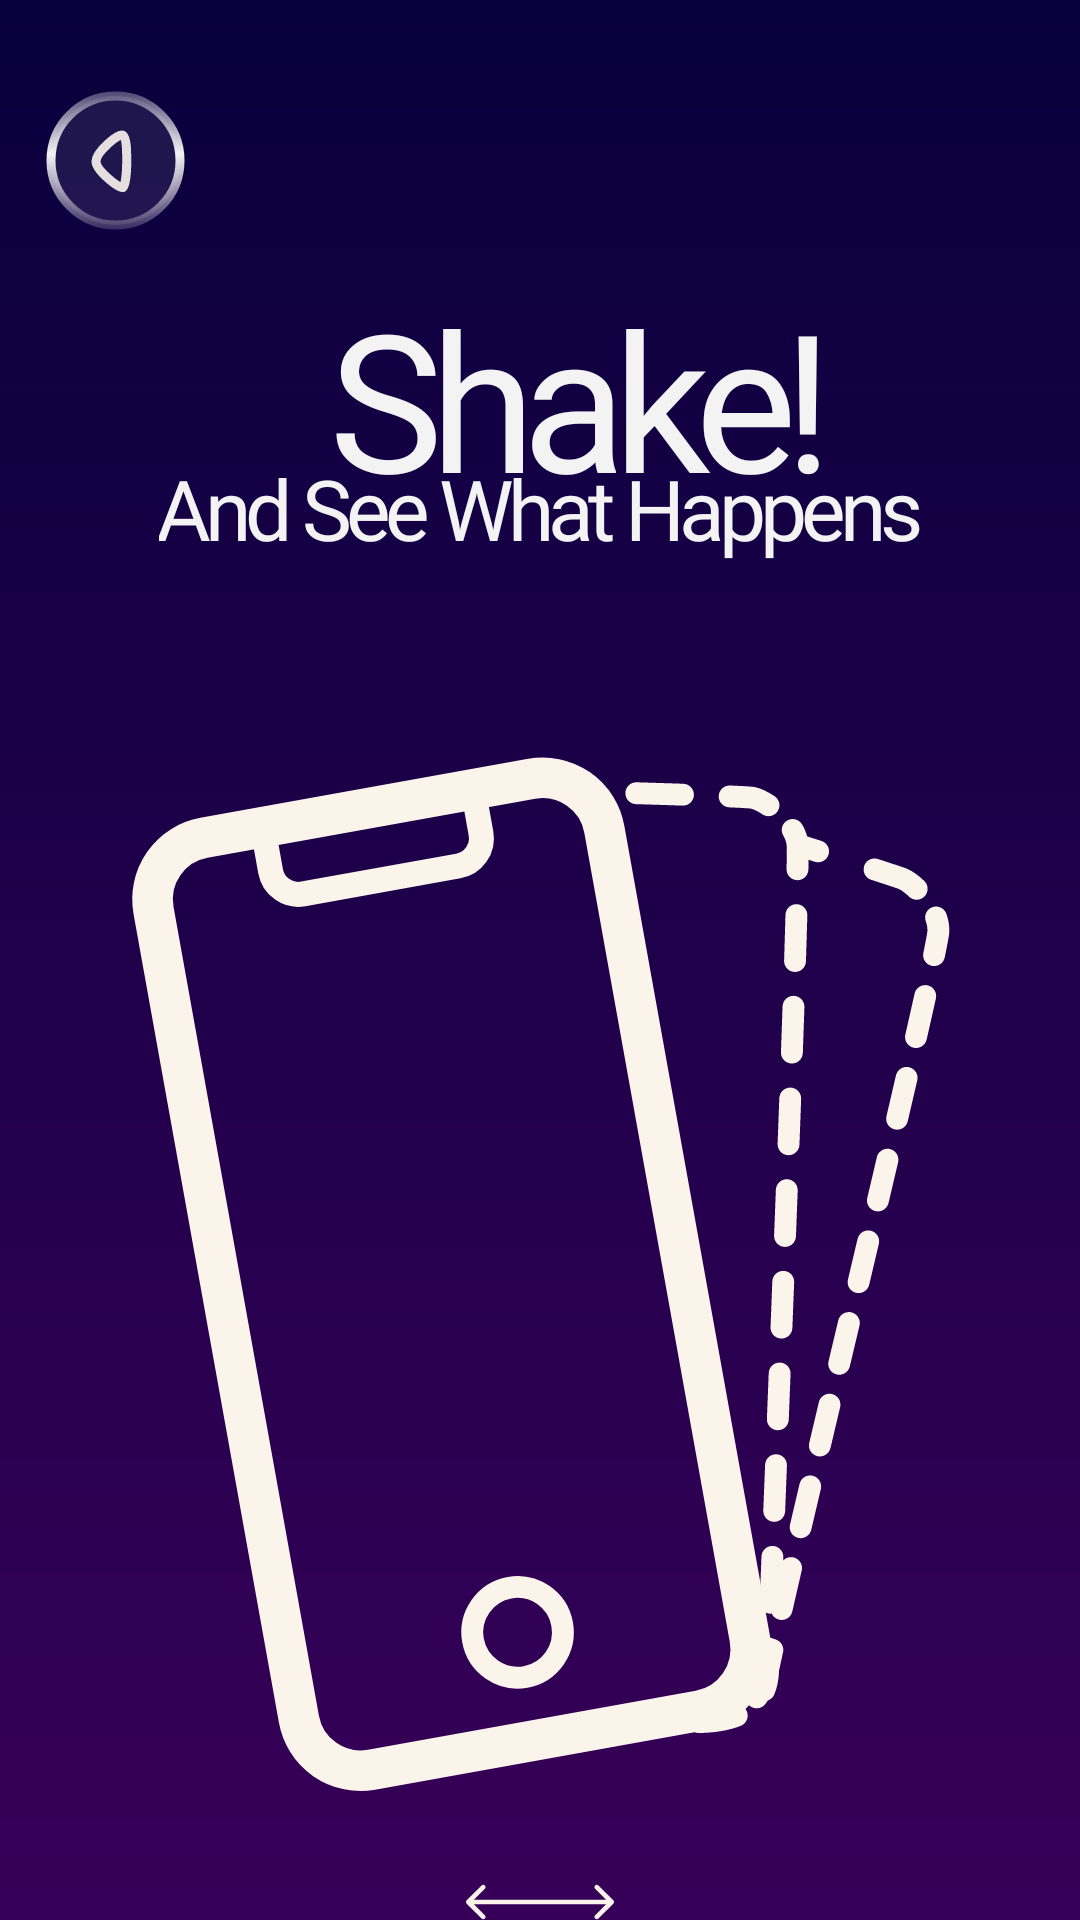

Write the Android layout XML for this screen, with the resource values it uses.
<!-- AndroidManifest.xml: application theme Theme.Anigram -->
<!-- res/layout/activity_random_anime_generator.xml -->
<?xml version="1.0" encoding="utf-8"?>
<androidx.constraintlayout.widget.ConstraintLayout xmlns:android="http://schemas.android.com/apk/res/android"
    xmlns:app="http://schemas.android.com/apk/res-auto"
    xmlns:tools="http://schemas.android.com/tools"
    android:layout_width="match_parent"
    android:layout_height="match_parent"
    android:background="@drawable/background_gradient"
    tools:context=".ui.RandomAnimeGeneratorActivity">

    <LinearLayout
        android:elevation="3dp"
        android:layout_width="match_parent"
        android:layout_height="match_parent"
        android:orientation="vertical"
        app:layout_constraintEnd_toEndOf="parent"
        app:layout_constraintStart_toStartOf="parent"
        app:layout_constraintTop_toTopOf="parent">

        <LinearLayout
            android:elevation="3dp"
            android:layout_width="match_parent"
            android:layout_height="wrap_content"
            android:orientation="horizontal"
            app:layout_constraintEnd_toEndOf="parent"
            app:layout_constraintStart_toStartOf="parent"
            app:layout_constraintTop_toTopOf="parent">

            <ImageView
                android:layout_width="wrap_content"
                android:layout_height="wrap_content"
                android:src="@drawable/back_button_icon"
                android:paddingLeft="15dp"
                android:paddingTop="30dp"
                android:onClick="backButton"/>

            <TextView
                android:layout_width="wrap_content"
                android:layout_height="wrap_content"
                android:text="Shake!"
                android:textColor="@color/white"
                android:textSize="64sp"
                android:layout_marginHorizontal="50dp"
                android:fontFamily="@font/nunitosansbold"
                android:paddingTop="90dp"
                android:letterSpacing="-0.07"
                />
        </LinearLayout>

        <TextView
            android:layout_width="wrap_content"
            android:layout_height="wrap_content"
            android:text="And See What Happens"
            android:textColor="@color/white"
            android:textSize="28sp"
            android:fontFamily="@font/nunitosans"
            android:layout_marginTop="-25dp"
            android:layout_gravity="center"
            android:letterSpacing="-0.07"/>

        <ImageView
            android:id="@+id/image_phone"
            android:layout_width="match_parent"
            android:layout_height="350dp"
            android:layout_gravity="center"
            android:layout_marginTop="60dp"
            android:layout_marginBottom="30dp"
            android:src="@drawable/phone_shake_animation_list"/>

        <ImageView
            android:layout_width="wrap_content"
            android:layout_height="wrap_content"
            android:layout_gravity="center"
            android:src="@drawable/arrow"/>

    </LinearLayout>

</androidx.constraintlayout.widget.ConstraintLayout>
<!-- resources referenced by this layout -->
<resources>
  <color name="white">#F3F3F4</color>
  <!-- drawable arrow (drawable) -->
  <vector xmlns:android="http://schemas.android.com/apk/res/android"
      android:width="190dp"
      android:height="46dp"
      android:viewportWidth="190"
      android:viewportHeight="46">
    <path
        android:pathData="M0.88,20.88C-0.29,22.05 -0.29,23.95 0.88,25.12L19.97,44.21C21.14,45.38 23.04,45.38 24.21,44.21C25.38,43.04 25.38,41.14 24.21,39.97L7.24,23L24.21,6.03C25.38,4.86 25.38,2.96 24.21,1.79C23.04,0.62 21.14,0.62 19.97,1.79L0.88,20.88ZM189.12,25.12C190.29,23.95 190.29,22.05 189.12,20.88L170.03,1.79C168.86,0.62 166.96,0.62 165.79,1.79C164.62,2.96 164.62,4.86 165.79,6.03L182.76,23L165.79,39.97C164.62,41.14 164.62,43.04 165.79,44.21C166.96,45.38 168.86,45.38 170.03,44.21L189.12,25.12ZM3,26H187V20H3V26Z"
        android:fillColor="#FBF4EB"/>
  </vector>
  <!-- drawable back_button_icon (drawable) -->
  <vector xmlns:android="http://schemas.android.com/apk/res/android"
      xmlns:aapt="http://schemas.android.com/aapt"
      android:width="47dp"
      android:height="47dp"
      android:viewportWidth="47"
      android:viewportHeight="47">
    <path
        android:pathData="M23.5,23.5m-21.5,0a21.5,21.5 0,1 1,43 0a21.5,21.5 0,1 1,-43 0"
        android:fillColor="#D9D9D9"
        android:fillAlpha="0.1"/>
    <path
        android:pathData="M23.5,23.5m-21.5,0a21.5,21.5 0,1 1,43 0a21.5,21.5 0,1 1,-43 0"
        android:strokeWidth="3"
        android:fillColor="#00000000">
      <aapt:attr name="android:strokeColor">
        <gradient 
            android:startX="23.5"
            android:startY="-8.302"
            android:endX="23.5"
            android:endY="53.063"
            android:type="linear">
          <item android:offset="0" android:color="#00F3F3F4"/>
          <item android:offset="0.482" android:color="#FFF3F3F4"/>
          <item android:offset="0.987" android:color="#00F3F3F4"/>
        </gradient>
      </aapt:attr>
    </path>
    <path
        android:pathData="M25.96,15.097C24.68,14.127 17,20.666 17,23.824C17,26.983 25.32,33.279 25.96,32.552C26.84,31.552 27.24,27.461 27.24,23.824C27.24,20.355 27.24,16.067 25.96,15.097Z"
        android:strokeLineJoin="round"
        android:strokeWidth="3"
        android:fillColor="#00000000"
        android:strokeColor="#E6DFE0"/>
  </vector>
  <!-- drawable background_gradient (drawable) -->
  <?xml version="1.0" encoding="utf-8"?>
  <shape xmlns:android="http://schemas.android.com/apk/res/android"
  	android:shape="rectangle" >
  	<gradient android:angle="90" android:startColor="#370058" android:endColor="#08003D" />
  </shape>
  <!-- drawable phone_shake_animation_list (drawable) -->
  <?xml version="1.0" encoding="utf-8"?>
  <animation-list xmlns:android="http://schemas.android.com/apk/res/android">
  
      <item android:drawable="@drawable/phone_shake_left" android:duration="350"/>
      <item android:drawable="@drawable/phone_shake_mid" android:duration="350"/>
      <item android:drawable="@drawable/phone_shake_right" android:duration="350"/>
      <item android:drawable="@drawable/phone_shake_mid" android:duration="350"/>
  
  </animation-list>
  <style name="Theme.Anigram" parent="Base.Theme.Anigram" />
  <!-- drawable phone_shake_left: vector/xml drawable (drawable, 14461 chars, omitted) -->
  <!-- drawable phone_shake_mid: vector/xml drawable (drawable, 12888 chars, omitted) -->
  <!-- drawable phone_shake_right: vector/xml drawable (drawable, 13383 chars, omitted) -->
  <style name="Base.Theme.Anigram" parent="Theme.Material3.DayNight.NoActionBar">
          <item name="android:forceDarkAllowed" tools:targetApi="q"> false </item>
      </style>
</resources>
